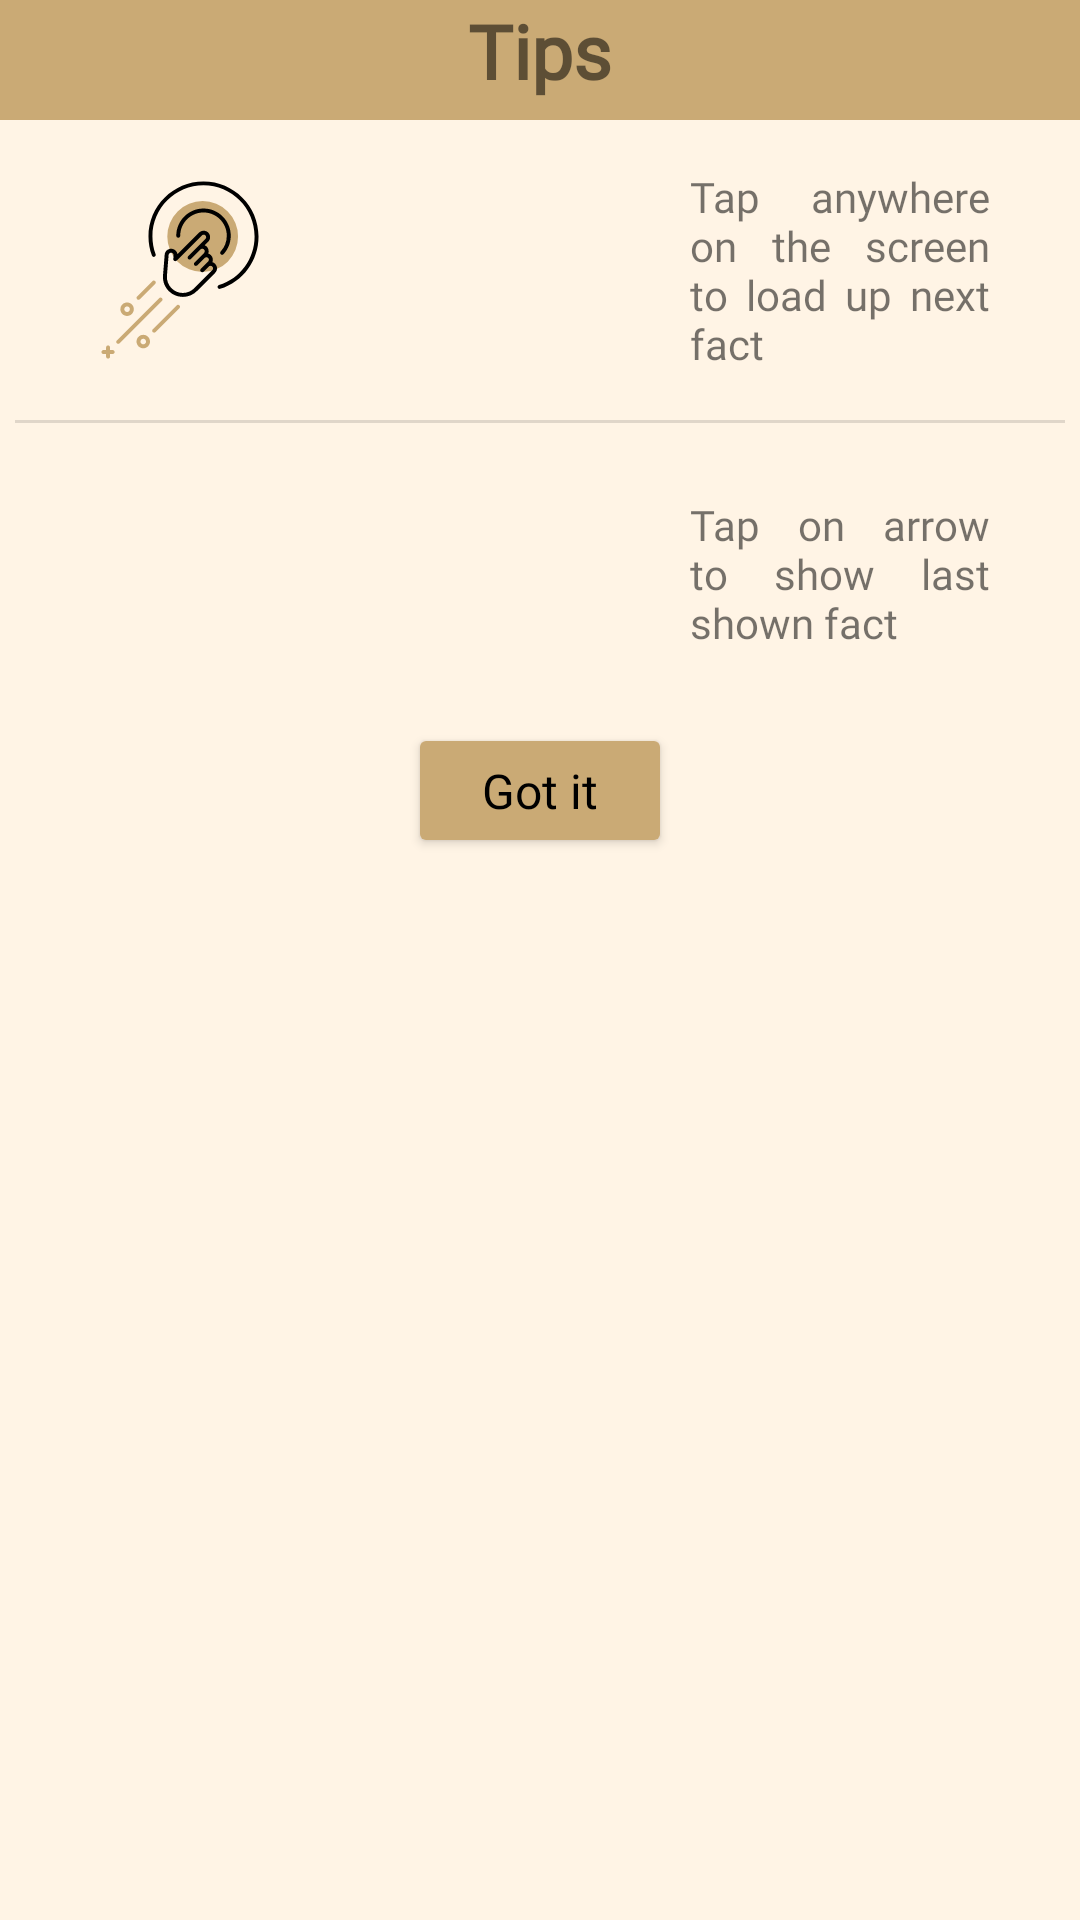

The Android layout XML behind this screen, and the referenced resources:
<!-- AndroidManifest.xml: application theme Theme.RetrofitCP -->
<!-- res/layout/custom_dialog_box.xml -->
<?xml version="1.0" encoding="utf-8"?>
<androidx.constraintlayout.widget.ConstraintLayout xmlns:android="http://schemas.android.com/apk/res/android"
    xmlns:tools="http://schemas.android.com/tools"
    android:layout_width="300dp"
    android:layout_height="wrap_content"
    xmlns:app="http://schemas.android.com/apk/res-auto"
    android:background="@color/caramel_light">

<LinearLayout
    android:id="@+id/topLinearLayout"
    android:layout_width="match_parent"
    android:layout_height="40dp"
    android:orientation="vertical"
    android:background="@color/brown1"
    app:layout_constraintTop_toTopOf="parent"
    app:layout_constraintStart_toStartOf="parent" >

    <TextView
        android:layout_width="wrap_content"
        android:layout_height="wrap_content"
        android:text="Tips"
        android:fontFamily="@font/cambria"
        android:textSize="25sp"
        android:layout_gravity="center"
        android:textStyle="bold"/>
</LinearLayout>


    <androidx.constraintlayout.widget.ConstraintLayout
        android:id="@+id/centerLinearLayout"
        android:layout_width="match_parent"
        android:layout_height="100dp"
        app:layout_constraintTop_toBottomOf="@id/topLinearLayout"
        app:layout_constraintStart_toStartOf="parent"
        >

        <ImageView
            android:layout_width="60dp"
            android:layout_height="60dp"
            android:src="@drawable/ic_touch_target"
            app:layout_constraintBottom_toBottomOf="parent"
            app:layout_constraintStart_toStartOf="parent"
            app:layout_constraintTop_toTopOf="parent"
            android:layout_marginStart="30dp"/>

        <TextView
            android:layout_width="100dp"
            android:layout_height="wrap_content"
            android:justificationMode="inter_word"
            android:text="Tap anywhere on the screen to load up next fact"
            app:layout_constraintEnd_toEndOf="parent"
            app:layout_constraintTop_toTopOf="parent"
            app:layout_constraintBottom_toBottomOf="parent"
            android:fontFamily="@font/cambria"
            android:layout_marginEnd="30dp"/>


    </androidx.constraintlayout.widget.ConstraintLayout>

    <View
        android:id="@+id/divider"
        android:layout_width="match_parent"
        android:layout_marginEnd="5dp"
        android:layout_marginStart="5dp"
        android:layout_height="1dp"
        android:background="?android:attr/listDivider"
        tools:layout_editor_absoluteX="1dp"
        tools:layout_editor_absoluteY="99dp"
        android:visibility="visible"
        app:layout_constraintTop_toBottomOf="@id/centerLinearLayout"/>


    <androidx.constraintlayout.widget.ConstraintLayout
        android:id="@+id/bottomLinearLayout"
        android:layout_width="match_parent"
        android:layout_height="100dp"
        app:layout_constraintTop_toBottomOf="@id/divider"
        app:layout_constraintStart_toStartOf="parent"
        >

        <ImageView
            android:layout_width="50dp"
            android:layout_height="50dp"
            android:src="@drawable/ic_back_arrow_brown"
            app:layout_constraintBottom_toBottomOf="parent"
            app:layout_constraintStart_toStartOf="parent"
            app:layout_constraintTop_toTopOf="parent"
            android:layout_marginStart="30dp"/>

        <TextView
            android:layout_width="100dp"
            android:layout_height="wrap_content"
            android:justificationMode="inter_word"
            android:text="Tap on arrow to show last shown fact"
            app:layout_constraintEnd_toEndOf="parent"
            app:layout_constraintTop_toTopOf="parent"
            app:layout_constraintBottom_toBottomOf="parent"
            android:fontFamily="@font/cambria"
            android:layout_marginEnd="30dp"/>


    </androidx.constraintlayout.widget.ConstraintLayout>


<LinearLayout
    android:layout_width="match_parent"
    android:layout_height="wrap_content"
    app:layout_constraintTop_toBottomOf="@id/bottomLinearLayout"
    app:layout_constraintStart_toStartOf="parent"
    app:layout_constraintEnd_toEndOf="parent"
    android:background="@color/caramel_light"
    android:orientation="vertical">

    <Button
        android:id="@+id/closeInfoDialog"
        android:layout_width="wrap_content"
        android:layout_height="45dp"
        android:text="Got it"
        android:textSize="16sp"
        android:fontFamily="@font/cambria"
        android:textColor="@color/black"
        android:textAllCaps="false"
        android:backgroundTint="@color/brown1"
        android:layout_gravity="center"/>
</LinearLayout>



</androidx.constraintlayout.widget.ConstraintLayout>
<!-- resources referenced by this layout -->
<resources>
  <color name="black">#FF000000</color>
  <color name="brown1">#CAAA75</color>
  <color name="caramel_light">#FFF4E5</color>
  <!-- drawable ic_touch_target: vector/xml drawable (drawable, 7539 chars, omitted) -->
  <style name="Theme.RetrofitCP" parent="Theme.MaterialComponents.DayNight.DarkActionBar">
          
          <item name="colorPrimary">@color/caramel1</item>
          <item name="colorPrimaryVariant">@color/brown1</item>
          <item name="colorOnPrimary">@color/white</item>
          
          <item name="colorSecondary">@color/teal_200</item>
          <item name="colorSecondaryVariant">@color/teal_700</item>
          <item name="colorOnSecondary">@color/black</item>
          
          <item name="android:statusBarColor" tools:targetApi="l">@color/brown1</item>
          <item name="android:windowLightStatusBar">true</item>
          
      </style>
  <color name="caramel1">#FFD59A</color>
  <color name="white">#FFFFFFFF</color>
  <color name="teal_200">#FF03DAC5</color>
  <color name="teal_700">#FF018786</color>
</resources>
